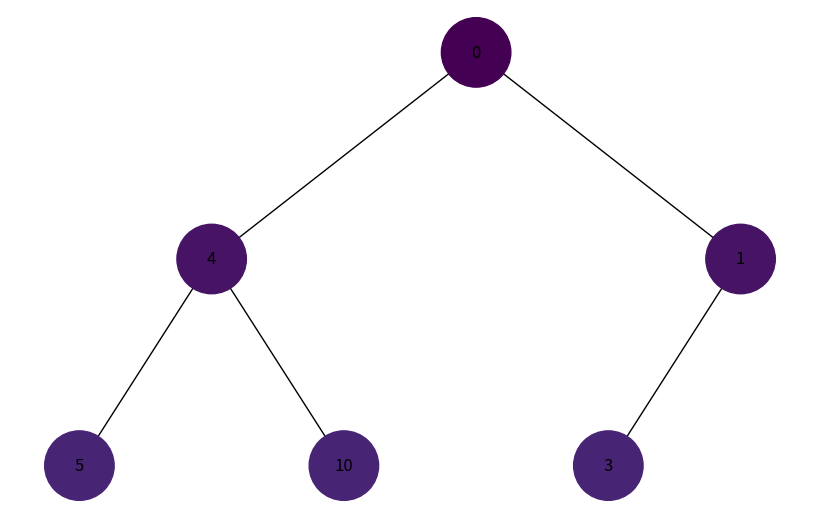
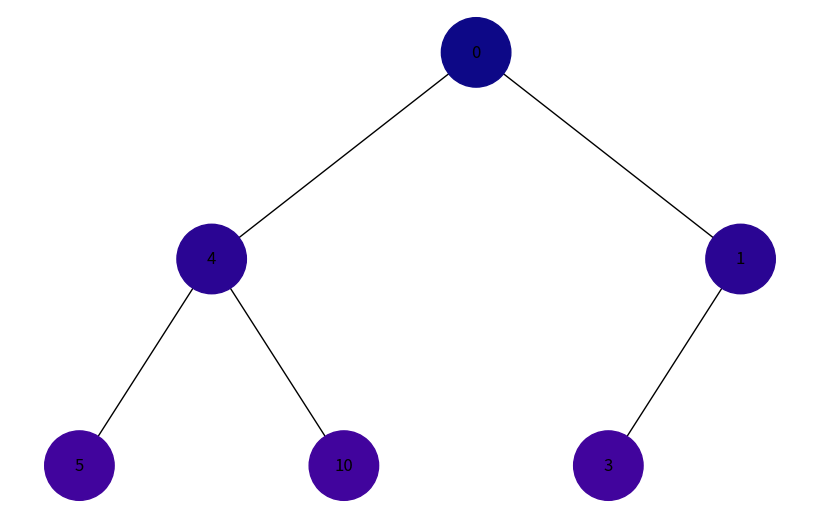

Source code (Python) for these figures, in order:
import uuid
import networkx as nx
import matplotlib.pyplot as plt
from collections import deque

class Node:
    def __init__(self, key, color="skyblue"):
        self.left = None
        self.right = None
        self.val = key
        self.color = color  # Додатковий аргумент для зберігання кольору вузла
        self.id = str(uuid.uuid4())  # Унікальний ідентифікатор для кожного вузла

def add_edges(graph, node, pos, x=0, y=0, layer=1):
    if node is not None:
        graph.add_node(node.id, color=node.color, label=node.val)  # Використання id та збереження значення вузла
        if node.left:
            graph.add_edge(node.id, node.left.id)
            l = x - 1 / 2 ** layer
            pos[node.left.id] = (l, y - 1)
            l = add_edges(graph, node.left, pos, x=l, y=y - 1, layer=layer + 1)
        if node.right:
            graph.add_edge(node.id, node.right.id)
            r = x + 1 / 2 ** layer
            pos[node.right.id] = (r, y - 1)
            r = add_edges(graph, node.right, pos, x=r, y=y - 1, layer=layer + 1)
    return graph

def draw_tree(tree_root, visited_nodes=None):
    tree = nx.DiGraph()
    pos = {tree_root.id: (0, 0)}
    tree = add_edges(tree, tree_root, pos)

    if visited_nodes is None:
        visited_nodes = {}

    colors = [visited_nodes.get(node[0], node[1]['color']) for node in tree.nodes(data=True)]
    labels = {node[0]: node[1]['label'] for node in tree.nodes(data=True)}  # Використовуйте значення вузла для міток

    plt.figure(figsize=(8, 5))
    nx.draw(tree, pos=pos, labels=labels, arrows=False, node_size=2500, node_color=colors)
    plt.show()

def dfs_traversal(root):
    stack = [(root, 0)]
    visited_nodes = {}
    while stack:
        node, depth = stack.pop()
        if node:
            color = plt.cm.viridis(depth / 20)  # Генерація кольору на основі глибини
            visited_nodes[node.id] = color
            stack.append((node.right, depth + 1))
            stack.append((node.left, depth + 1))
    return visited_nodes

def bfs_traversal(root):
    queue = deque([(root, 0)])
    visited_nodes = {}
    while queue:
        node, depth = queue.popleft()
        if node:
            color = plt.cm.plasma(depth / 20)  # Генерація кольору на основі глибини
            visited_nodes[node.id] = color
            queue.append((node.left, depth + 1))
            queue.append((node.right, depth + 1))
    return visited_nodes

# Створення дерева
root = Node(0)
root.left = Node(4)
root.left.left = Node(5)
root.left.right = Node(10)
root.right = Node(1)
root.right.left = Node(3)

# Відображення дерева з обходом в глибину
dfs_visited = dfs_traversal(root)
draw_tree(root, dfs_visited)

# Відображення дерева з обходом в ширину
bfs_visited = bfs_traversal(root)
draw_tree(root, bfs_visited)
